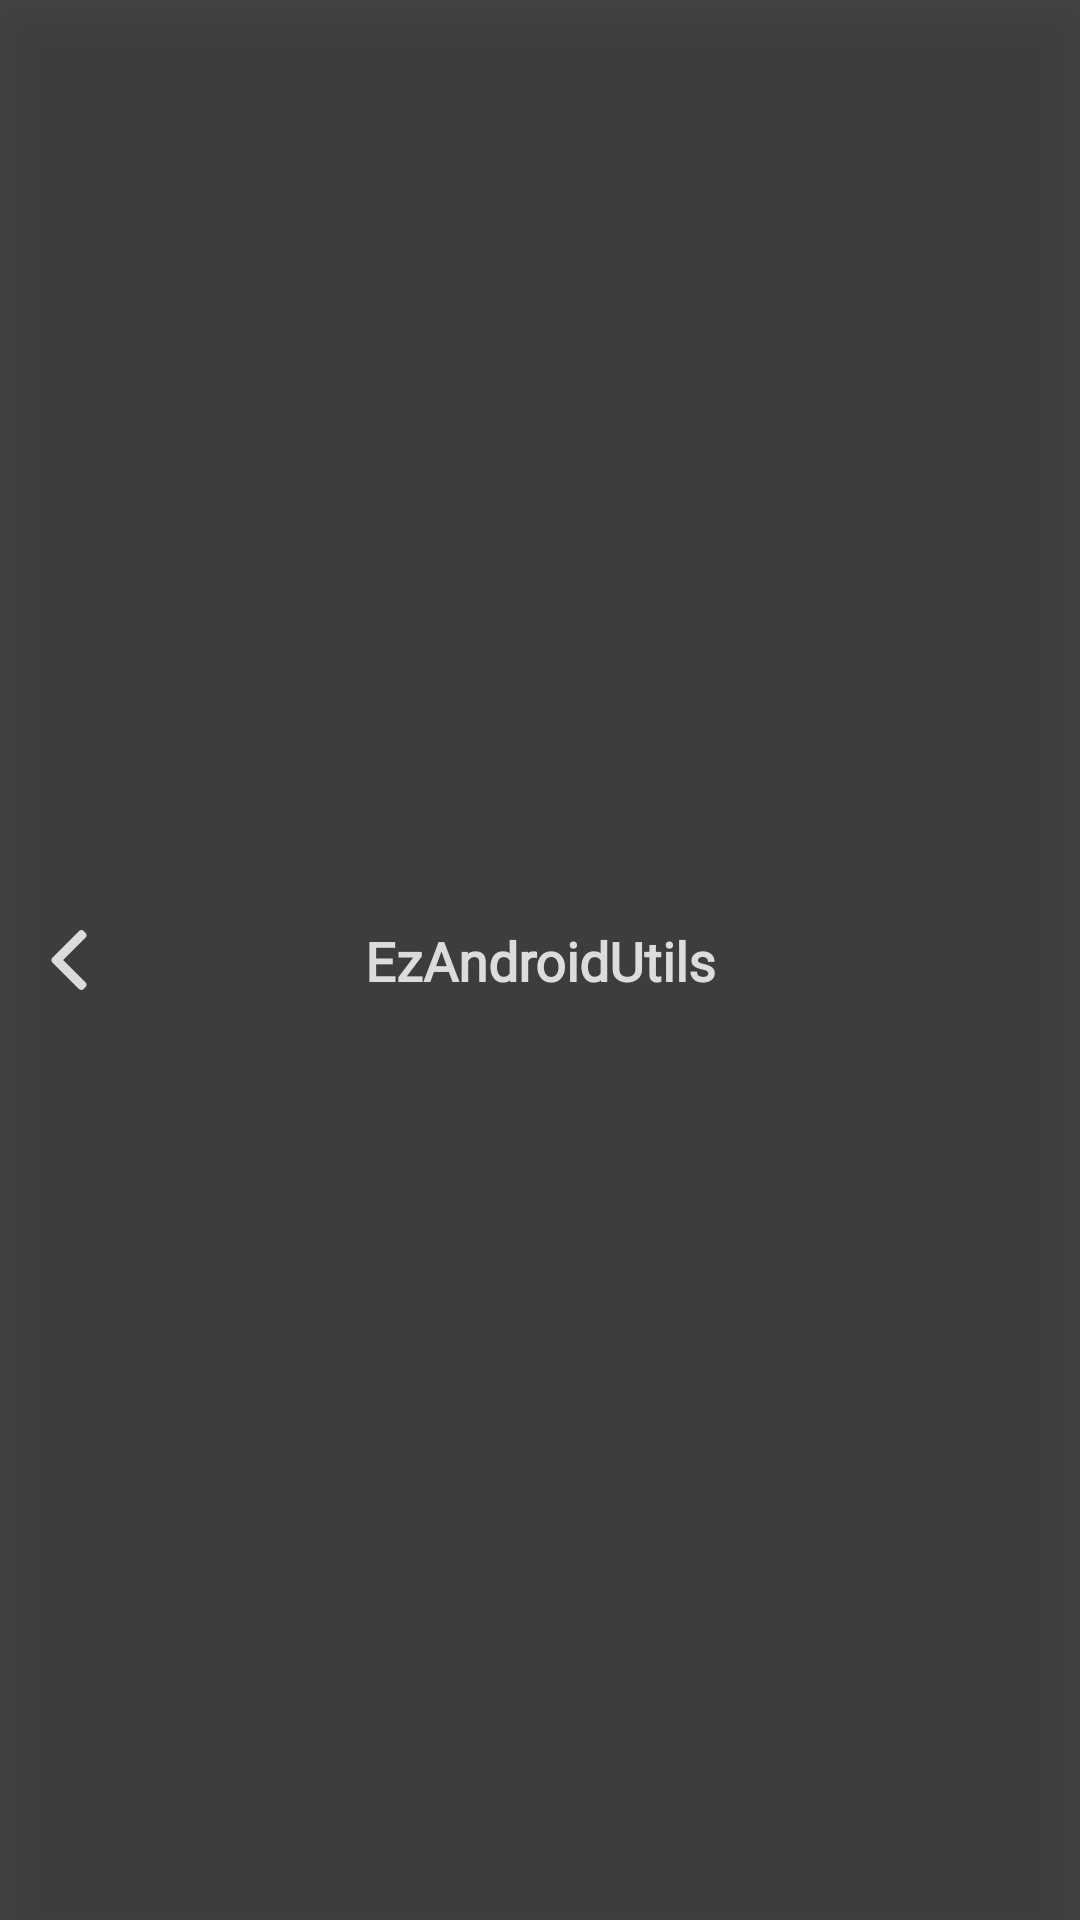

Write the Android layout XML for this screen, with the resource values it uses.
<!-- AndroidManifest.xml: fallback theme Theme.MaterialComponents.DayNight.NoActionBar -->
<!-- res/layout/utl_toolbar.xml -->
<?xml version="1.0" encoding="utf-8"?>
<androidx.constraintlayout.widget.ConstraintLayout
    android:background="@color/utl_colorBackground"
    android:elevation="10dp"
    android:id="@+id/tool_cont"
    android:layout_width="match_parent"
    android:layout_height="?attr/actionBarSize"
    xmlns:android="http://schemas.android.com/apk/res/android"
    xmlns:app="http://schemas.android.com/apk/res-auto">



    <ImageView
        app:layout_constraintBottom_toBottomOf="parent"
        app:layout_constraintLeft_toLeftOf="parent"
        app:layout_constraintTop_toTopOf="parent"
        android:padding="3dp"
        android:id="@+id/logo"
        android:layout_marginLeft="10dp"
        android:layout_width="wrap_content"
        android:layout_height="wrap_content"
        android:layout_gravity="center"
        android:baselineAligned="false"
        android:src="@drawable/left_arrow" />


        <androidx.appcompat.widget.Toolbar
            android:visibility="gone"
            app:layout_constraintTop_toTopOf="parent"
            app:layout_constraintLeft_toLeftOf="parent"
            android:id="@+id/toolbar"
            android:layout_width="match_parent"
            android:layout_height="?attr/actionBarSize"
            android:theme="@style/ThemeOverlay.AppCompat.ActionBar">
        </androidx.appcompat.widget.Toolbar>


    <LinearLayout
        app:layout_constraintBottom_toBottomOf="parent"
        app:layout_constraintRight_toRightOf="parent"
        app:layout_constraintTop_toTopOf="parent"
        app:layout_constraintLeft_toLeftOf="parent"
        android:id="@+id/head_cont"
        android:layout_width="wrap_content"
        android:layout_height="wrap_content"
        android:layout_centerInParent="true"
        android:gravity="center"
        android:orientation="horizontal">



        <TextView
            android:textStyle="bold"
            android:ellipsize="end"
            android:maxLines="1"
            android:id="@+id/title"
            android:layout_width="wrap_content"
            android:layout_height="wrap_content"
            android:layout_gravity="center"
            android:fontFamily="@font/font_text"
            android:gravity="center"
            android:padding="5dp"
            android:text="@string/app_name"
            android:textColor="@color/utl_colorTextPrimary"
            android:textSize="@dimen/utl_text_head" />






    </LinearLayout>
</androidx.constraintlayout.widget.ConstraintLayout>
<!-- resources referenced by this layout -->
<resources>
  <color name="utl_colorBackground">@color/transblack</color>
  <color name="utl_colorTextPrimary">#DDDBDB</color>
  <dimen name="utl_text_head">18sp</dimen>
  <!-- drawable left_arrow (drawable) -->
  <vector xmlns:android="http://schemas.android.com/apk/res/android"
      android:width="20dp"
      android:height="20dp"
      android:viewportWidth="492"
      android:viewportHeight="492">
      <path
          android:fillColor="@color/utl_colorIcon"
          android:pathData="M198.6 246.1L382.67 62.04c5.07-5.06 7.86-11.82 7.86-19.02c0-7.22-2.79-13.97-7.86-19.04L366.54 7.86C361.48 2.8 354.7 0 347.5 0s-13.96 2.8-19.02 7.86L109.33 227.01c-5.09 5.08-7.87 11.87-7.85 19.08c-0.02 7.25 2.76 14.03 7.85 19.11l218.94 218.94c5.07 5.07 11.82 7.86 19.03 7.86c7.21 0 13.97-2.8 19.04-7.86l16.12-16.12c10.5-10.5 10.5-27.58 0-38.06L198.61 246.1z"/>
  </vector>
  <string name="app_name">EzAndroidUtils</string>
  <color name="transblack">#cd1a1a1c</color>
  <color name="utl_colorIcon">#DDDBDB</color>
</resources>
